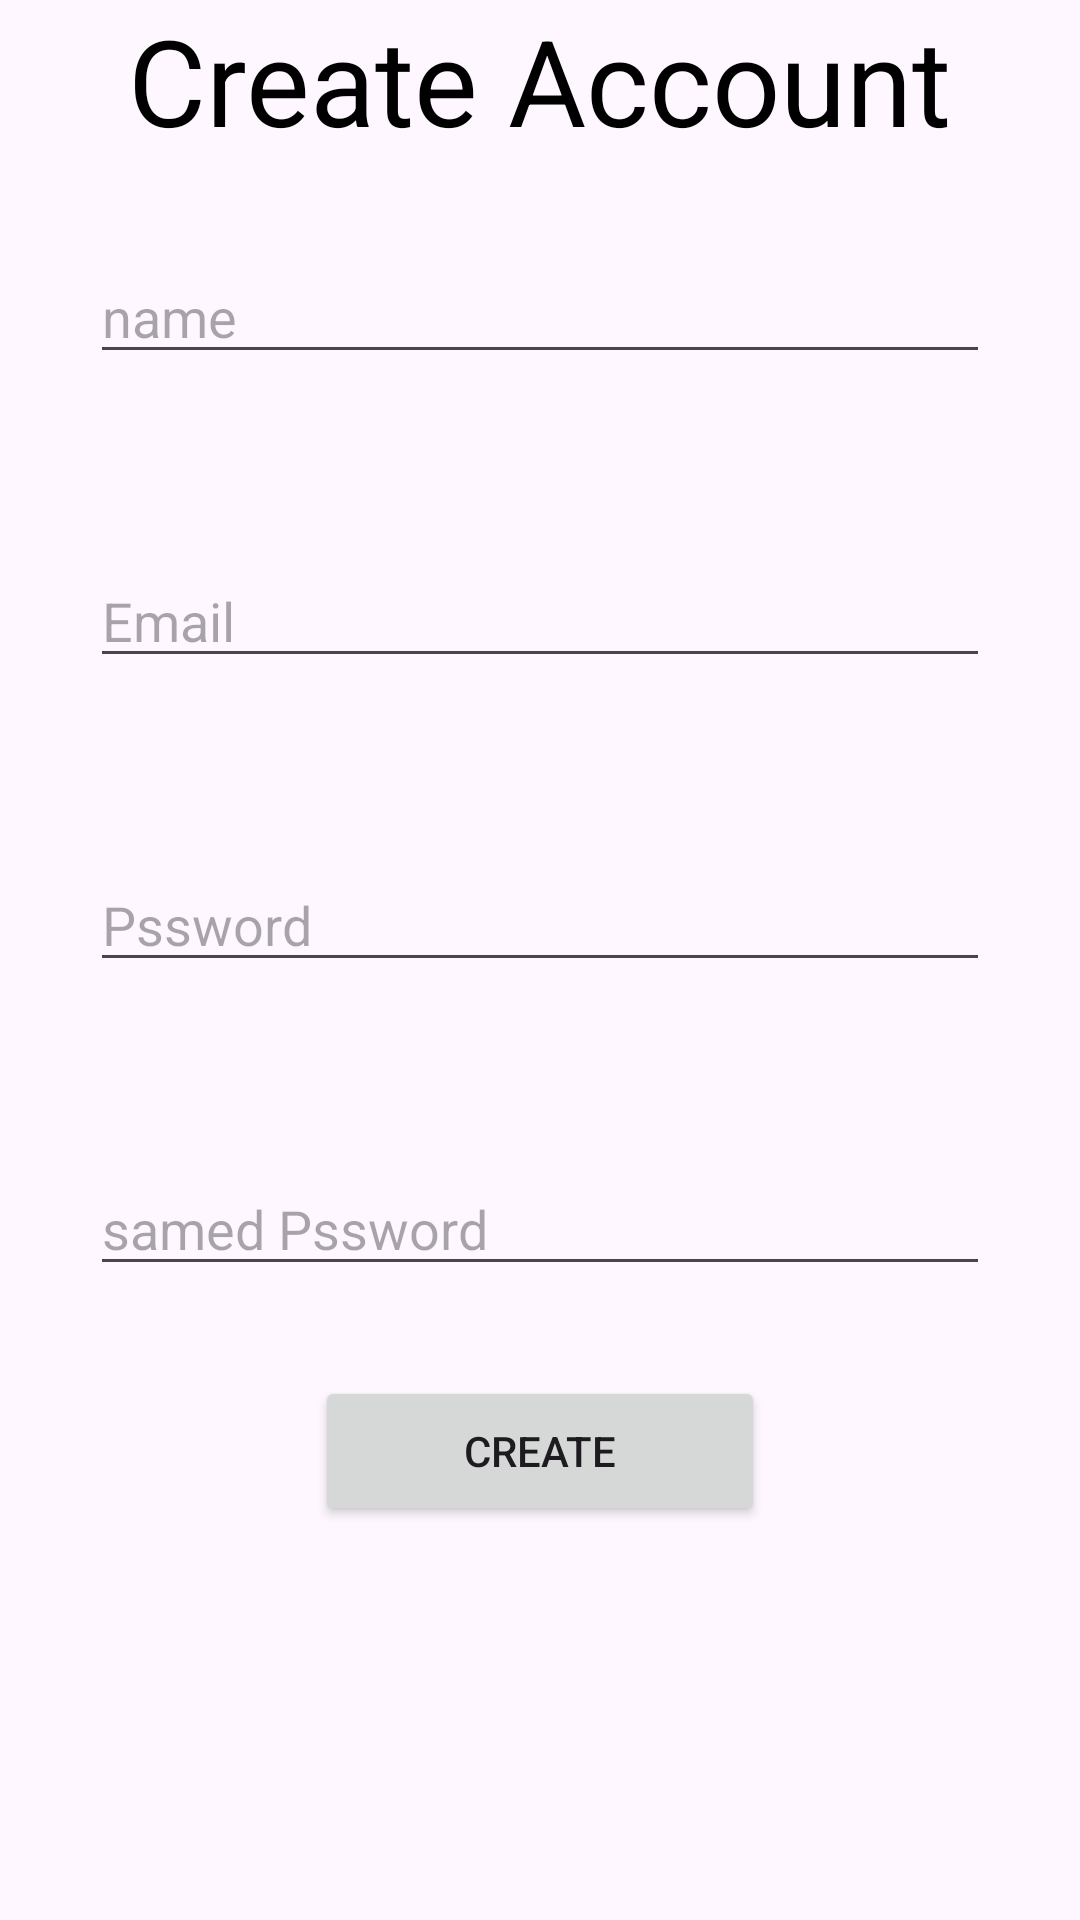

Write the Android layout XML for this screen, with the resource values it uses.
<!-- AndroidManifest.xml: application theme Theme.CourseHubManagerFinalPoject -->
<!-- res/layout/register_user.xml -->
<?xml version="1.0" encoding="utf-8"?>
<LinearLayout xmlns:android="http://schemas.android.com/apk/res/android"
             android:layout_width="match_parent"
             android:layout_height="match_parent"
    android:orientation="vertical">
    <TextView
        android:layout_width="wrap_content"
        android:layout_height="wrap_content"
        android:text="Create Account"
        android:layout_gravity="center"
        android:textSize="40dp"
        android:textColor="@color/black"/>
    <EditText
        android:id="@+id/ed_name"
        android:layout_width="match_parent"
        android:layout_height="wrap_content"
        android:layout_margin="30dp"
        android:hint="name"/>

    <EditText
        android:id="@+id/ed_email"
        android:layout_width="match_parent"
        android:layout_height="wrap_content"
        android:layout_margin="30dp"
        android:hint="Email"/>
    <EditText
        android:id="@+id/ed_Pssword"
        android:layout_width="match_parent"
        android:layout_height="wrap_content"
        android:layout_margin="30dp"
        android:hint="Pssword"/>
    <EditText
        android:id="@+id/ed_samedPssword"
        android:layout_width="match_parent"
        android:layout_height="wrap_content"
        android:layout_margin="30dp"
        android:hint="samed Pssword"/>
    <Button
        android:id="@+id/bt_create"
        android:layout_width="150dp"
        android:layout_height="50dp"
        android:text="create"
        android:layout_gravity="center"/>


</LinearLayout>
<!-- resources referenced by this layout -->
<resources>
  <style name="Theme.CourseHubManagerFinalPoject" parent="Base.Theme.CourseHubManagerFinalPoject" />
  <style name="Base.Theme.CourseHubManagerFinalPoject" parent="Theme.Material3.DayNight.NoActionBar">
          
          
      </style>
  <!-- not gathered from this repository: default colours our renderer supplied (Android Studio template values) -->
  <color name="black">#FF000000</color>
</resources>
